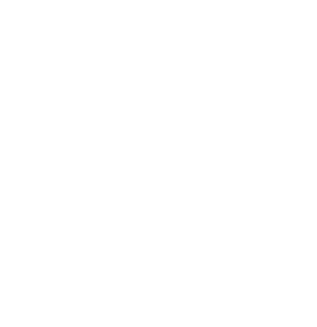
t = 0.00 s
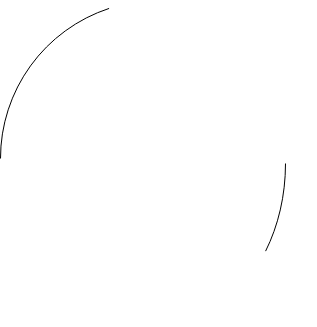
t = 1.20 s
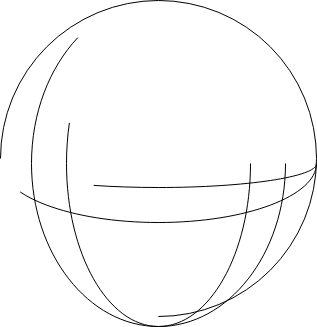
t = 2.30 s
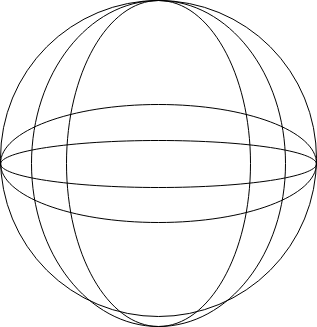
t = 3.60 s
t = 4.55 s: frame unchanged from t = 3.60 s, image omitted
t = 6.05 s: frame unchanged from t = 3.60 s, image omitted

The animated SVG that drew these frames (rendered in a browser with its animation timeline set to each time). Animation: 8 CSS @keyframes rules; one cycle of 7.20 s, repeats indefinitely.

<svg width="317" height="327" fill="none" xmlns="http://www.w3.org/2000/svg" style=""><g clip-path="url(#a)" stroke="#000"><path d="M0.5,158.5A158,158 0,1,1 316.5,158.5A158,158 0,1,1 0.5,158.5" class="Rfedmzdr_0"></path><path d="M285.5 163.5c0 90.145-56.968 163-127 163-70.031 0-127-72.855-127-163S88.469.5 158.5.5c70.032 0 127 72.855 127 163Z" class="Rfedmzdr_1"></path><path d="M250.5 163.5c0 45.079-10.338 85.866-27.028 115.366C206.774 308.38 183.784 326.5 158.5 326.5c-25.284 0-48.274-18.12-64.972-47.634C76.838 249.366 66.5 208.579 66.5 163.5c0-45.079 10.338-85.866 27.028-115.366C110.226 18.62 133.216.5 158.5.5c25.284 0 48.274 18.12 64.972 47.634 16.69 29.5 27.028 70.287 27.028 115.366Z" class="Rfedmzdr_2"></path><path d="M316.5 163.5c0 8.021-4.329 15.722-12.288 22.786-7.958 7.064-19.503 13.447-33.811 18.819C241.787 215.846 202.224 222.5 158.5 222.5c-43.724 0-83.287-6.654-111.9-17.395-14.31-5.372-25.854-11.755-33.812-18.819C4.828 179.222.5 171.521.5 163.5s4.329-15.722 12.288-22.786c7.958-7.064 19.503-13.447 33.811-18.819C75.213 111.154 114.776 104.5 158.5 104.5c43.724 0 83.287 6.654 111.901 17.395 14.308 5.372 25.853 11.755 33.811 18.819 7.959 7.064 12.288 14.765 12.288 22.786Z" class="Rfedmzdr_3"></path><path d="M316.5 164c0 1.417-.95 2.905-3.018 4.435-2.054 1.52-5.115 3.007-9.106 4.436-7.976 2.855-19.545 5.435-33.874 7.605-28.652 4.339-68.25 7.024-112.002 7.024-43.752 0-83.35-2.685-112.002-7.024-14.33-2.17-25.898-4.75-33.874-7.605-3.99-1.429-7.052-2.916-9.106-4.436C1.45 166.905.5 165.417.5 164c0-1.417.95-2.905 3.018-4.435 2.054-1.52 5.115-3.007 9.106-4.436 7.976-2.855 19.545-5.435 33.874-7.605 28.652-4.339 68.25-7.024 112.002-7.024 43.752 0 83.35 2.685 112.002 7.024 14.329 2.17 25.898 4.75 33.874 7.605 3.991 1.429 7.052 2.916 9.106 4.436 2.068 1.53 3.018 3.018 3.018 4.435Z" class="Rfedmzdr_4"></path></g><defs><clipPath id="a"><path fill="#fff" d="M0 0h317v327H0z" class="Rfedmzdr_5"></path></clipPath></defs><style data-made-with="vivus-instant">.Rfedmzdr_0{stroke-dasharray:993 995;stroke-dashoffset:994;animation:Rfedmzdr_draw_0 7200ms linear 0ms infinite,Rfedmzdr_fade 7200ms linear 0ms infinite;}.Rfedmzdr_1{stroke-dasharray:915 917;stroke-dashoffset:916;animation:Rfedmzdr_draw_1 7200ms linear 0ms infinite,Rfedmzdr_fade 7200ms linear 0ms infinite;}.Rfedmzdr_2{stroke-dasharray:817 819;stroke-dashoffset:818;animation:Rfedmzdr_draw_2 7200ms linear 0ms infinite,Rfedmzdr_fade 7200ms linear 0ms infinite;}.Rfedmzdr_3{stroke-dasharray:718 720;stroke-dashoffset:719;animation:Rfedmzdr_draw_3 7200ms linear 0ms infinite,Rfedmzdr_fade 7200ms linear 0ms infinite;}.Rfedmzdr_4{stroke-dasharray:652 654;stroke-dashoffset:653;animation:Rfedmzdr_draw_4 7200ms linear 0ms infinite,Rfedmzdr_fade 7200ms linear 0ms infinite;}.Rfedmzdr_5{stroke-dasharray:1288 1290;stroke-dashoffset:1289;animation:Rfedmzdr_draw_5 7200ms linear 0ms infinite,Rfedmzdr_fade 7200ms linear 0ms infinite;}@keyframes Rfedmzdr_draw{100%{stroke-dashoffset:0;}}@keyframes Rfedmzdr_fade{0%{stroke-opacity:1;}94.44444444444444%{stroke-opacity:1;}100%{stroke-opacity:0;}}@keyframes Rfedmzdr_draw_0{11.11111111111111%{stroke-dashoffset: 994}38.88888888888889%{ stroke-dashoffset: 0;}100%{ stroke-dashoffset: 0;}}@keyframes Rfedmzdr_draw_1{13.88888888888889%{stroke-dashoffset: 916}41.66666666666667%{ stroke-dashoffset: 0;}100%{ stroke-dashoffset: 0;}}@keyframes Rfedmzdr_draw_2{16.666666666666664%{stroke-dashoffset: 818}44.44444444444444%{ stroke-dashoffset: 0;}100%{ stroke-dashoffset: 0;}}@keyframes Rfedmzdr_draw_3{19.444444444444446%{stroke-dashoffset: 719}47.22222222222222%{ stroke-dashoffset: 0;}100%{ stroke-dashoffset: 0;}}@keyframes Rfedmzdr_draw_4{22.22222222222222%{stroke-dashoffset: 653}50%{ stroke-dashoffset: 0;}100%{ stroke-dashoffset: 0;}}@keyframes Rfedmzdr_draw_5{25%{stroke-dashoffset: 1289}52.77777777777778%{ stroke-dashoffset: 0;}100%{ stroke-dashoffset: 0;}}</style></svg>